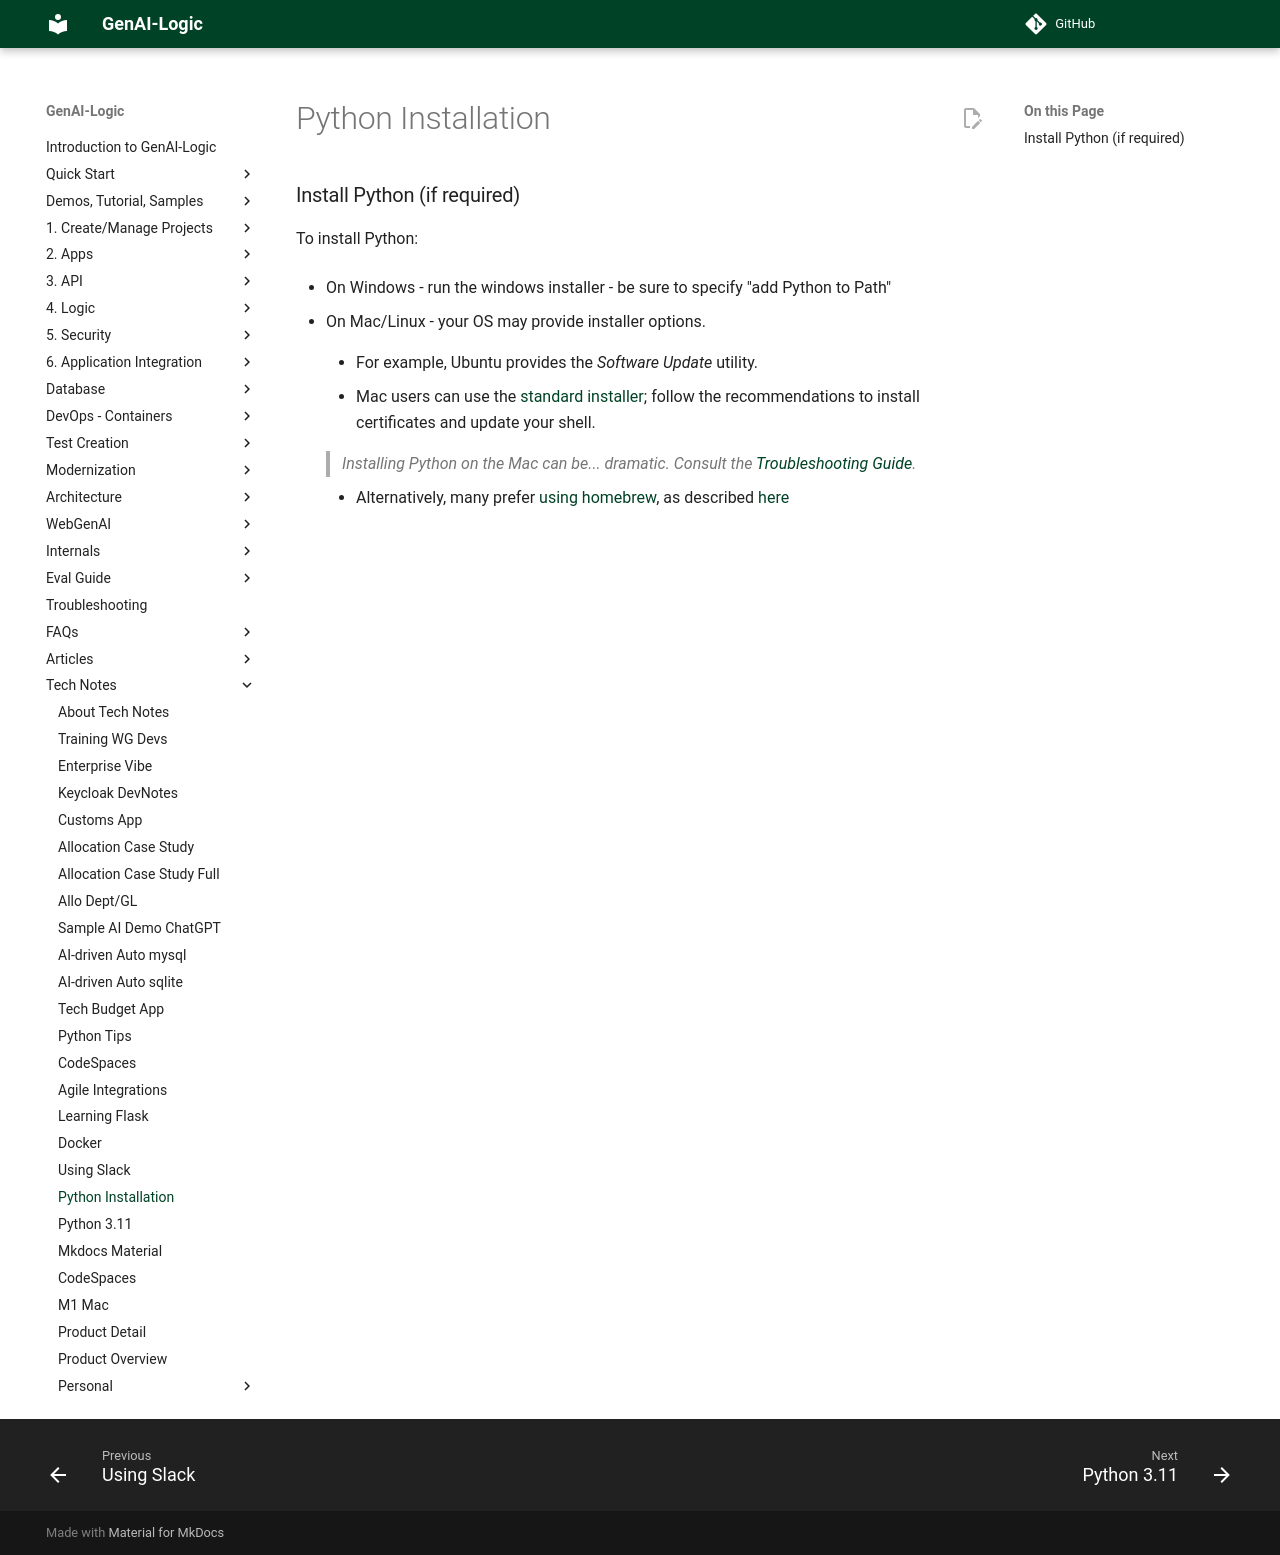

repository: ApiLogicServer/Docs · page: Tech-Install-Python/index.html · generator: jekyll


## Install Python (if required)

To install Python:

* On Windows - run the windows installer - be sure to specify "add Python to Path"

* On Mac/Linux - your OS may provide installer options.
    
    * For example, Ubuntu provides the *Software Update* utility.  

    * Mac users can use the [standard installer](https://www.python.org/downloads/){:target="_blank" rel="noopener"}; follow the recommendations to install certificates and update your shell.

    > Installing Python on the Mac can be... _dramatic._  Consult the [Troubleshooting Guide](Troubleshooting.md#python-issues).

    * Alternatively, many prefer [using homebrew](https://brew.sh/){:target="_blank" rel="noopener"}, as described [here](https://opensource.com/article/19/5/python-3-default-mac#what-to-do){:target="_blank" rel="noopener"}
